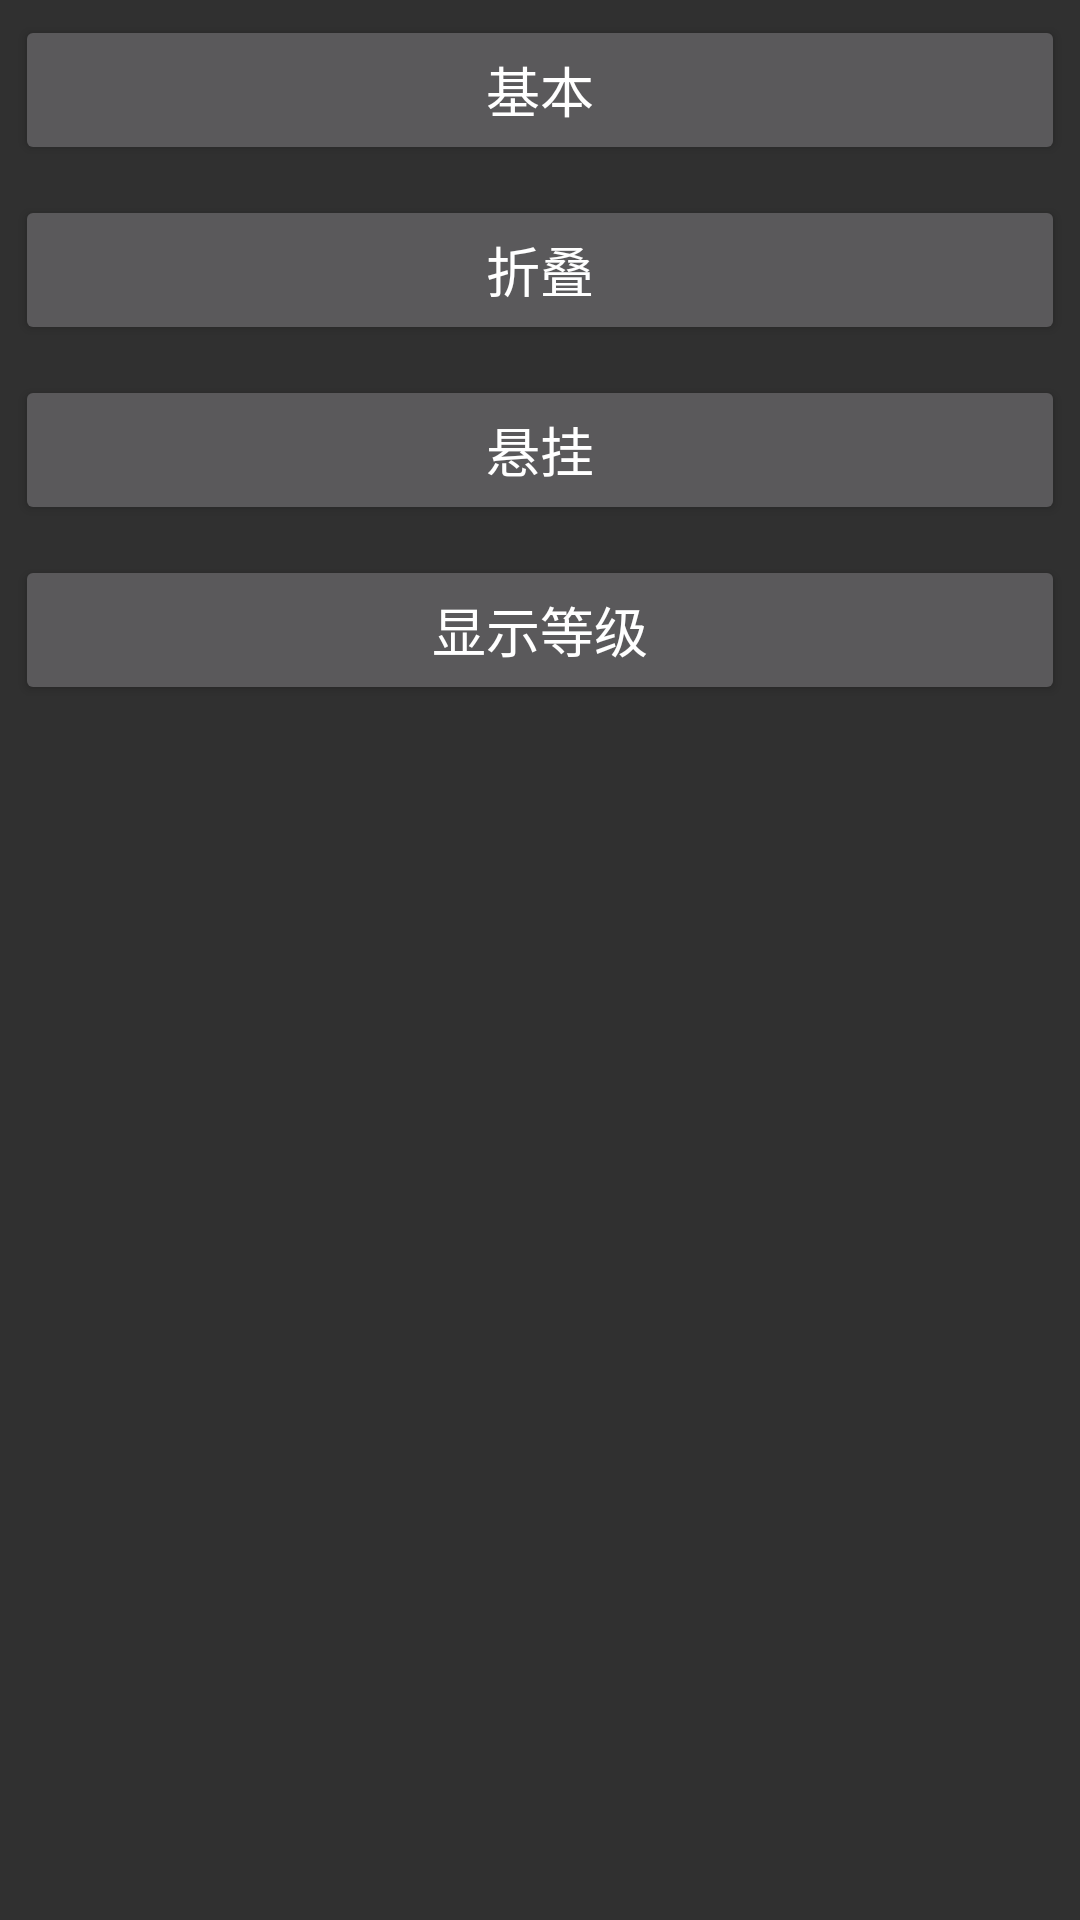

The Android layout XML behind this screen, and the referenced resources:
<!-- AndroidManifest.xml: application theme Theme.AppCompat.NoActionBar -->
<!-- res/layout/activity_notification.xml -->
<?xml version="1.0" encoding="utf-8"?>
<LinearLayout xmlns:android="http://schemas.android.com/apk/res/android"
    xmlns:tools="http://schemas.android.com/tools"
    android:id="@+id/activity_notification"
    android:layout_width="match_parent"
    android:layout_height="match_parent"
    android:orientation="vertical"
    tools:context="com.example.yuzelli.android5xspeciality.NotificationActivity">

    <Button
        android:id="@+id/btn1"
        android:layout_width="match_parent"
        android:layout_height="50dp"
        android:layout_margin="5dp"
        android:text="基本"
        android:textSize="18sp" />

    <Button
        android:id="@+id/btn2"
        android:layout_width="match_parent"
        android:layout_height="50dp"
        android:layout_margin="5dp"
        android:text="折叠"
        android:textSize="18sp" />

    <Button
        android:id="@+id/btn3"
        android:layout_width="match_parent"
        android:layout_height="50dp"
        android:layout_margin="5dp"
        android:text="悬挂"
        android:textSize="18sp" />

    <Button
        android:id="@+id/btn4"
        android:layout_width="match_parent"
        android:layout_height="50dp"
        android:layout_margin="5dp"
        android:text="显示等级"
        android:textSize="18sp" />
</LinearLayout>
<!-- resources referenced by this layout -->
<resources>

</resources>
